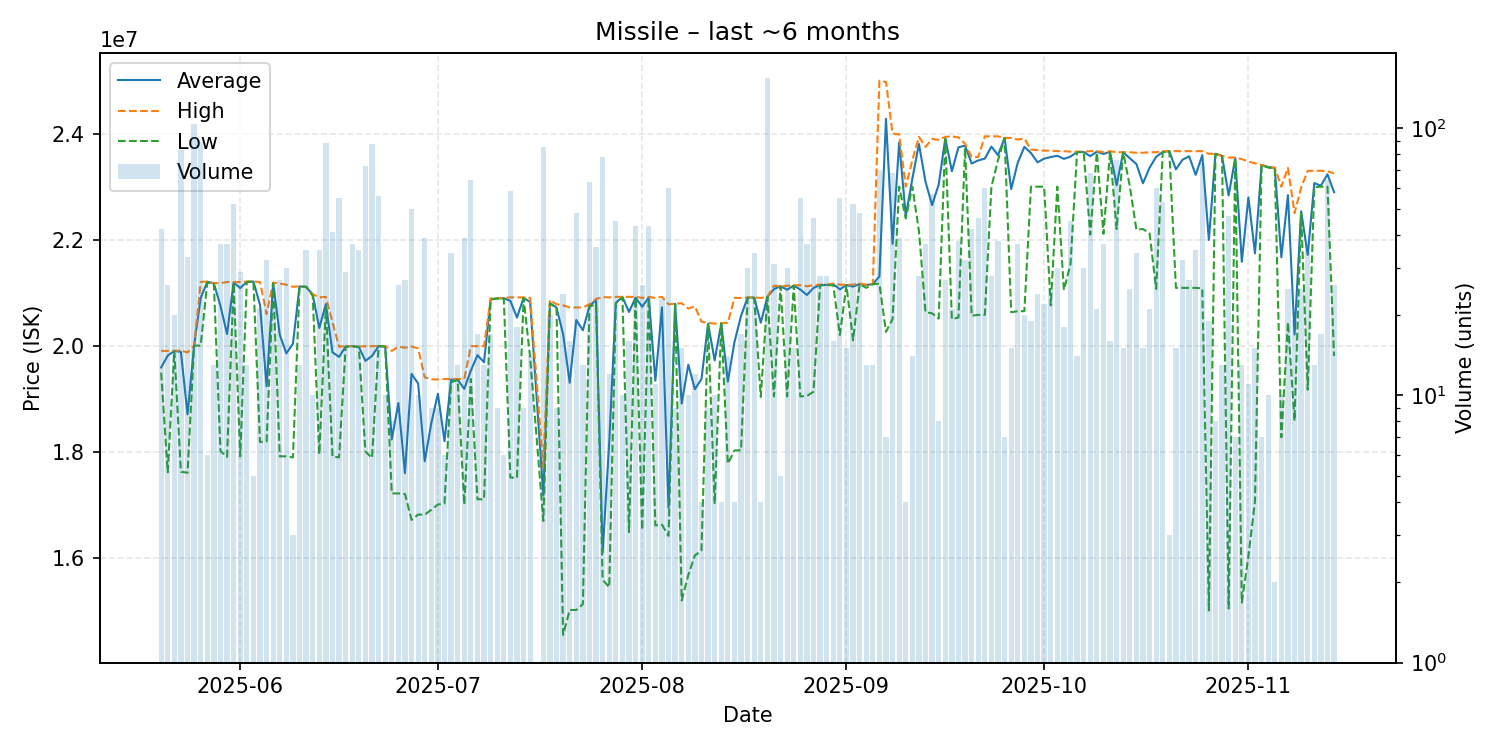

Source data for this figure (header and first rows):
date, average, highest, lowest, order_count, volume
2025-05-20, 19587619, 19900000, 19490000, 6, 42
2025-05-21, 19811923, 19900000, 17610000, 9, 26
2025-05-22, 19900000, 19900000, 19900000, 2, 20
2025-05-23, 19881687, 19910000, 17620000, 11, 83
2025-05-24, 18701515, 19870000, 17600000, 9, 33
2025-05-25, 20000000, 20000000, 20000000, 13, 104
2025-05-26, 20900337, 21200000, 20000000, 12, 89
2025-05-27, 21203333, 21210000, 21190000, 5, 6
2025-05-28, 21176154, 21180000, 21170000, 4, 13
2025-05-29, 20750270, 21180000, 18010000, 16, 37
2025-05-30, 20217838, 21200000, 17900000, 8, 37
2025-05-31, 21192115, 21200000, 21180000, 7, 52
2025-06-01, 21086552, 21200000, 17910000, 6, 29
2025-06-02, 21200769, 21210000, 21200000, 6, 13
2025-06-03, 21210000, 21210000, 21210000, 3, 5
2025-06-04, 20771429, 21200000, 18180000, 6, 21
2025-06-05, 19232500, 20595000, 18190000, 7, 32
2025-06-06, 21181200, 21190000, 21180000, 9, 25
2025-06-07, 20204444, 21170000, 17910000, 13, 27
2025-06-08, 19852667, 21150000, 17910000, 12, 30
2025-06-09, 20036667, 21110000, 17890000, 2, 3
2025-06-10, 21117692, 21120000, 21110000, 5, 13
2025-06-11, 21110000, 21110000, 21110000, 2, 35
2025-06-12, 20964000, 20970000, 20940000, 4, 10
2025-06-13, 20332571, 20910000, 17950000, 14, 35
2025-06-14, 20785568, 20920000, 20740000, 11, 88
2025-06-15, 19872683, 20440000, 17905000, 14, 41
2025-06-16, 19786545, 19980000, 17890000, 16, 55
2025-06-17, 19982759, 19990000, 19980000, 10, 29
2025-06-18, 19990000, 19990000, 19990000, 6, 37
2025-06-19, 19978286, 19980000, 19970000, 10, 35
2025-06-20, 19712083, 19990000, 18000000, 12, 72
2025-06-21, 19804828, 19990000, 17880000, 13, 87
2025-06-22, 19990000, 19990000, 19990000, 6, 56
2025-06-23, 19986000, 19990000, 19980000, 5, 10
2025-06-24, 18228750, 19900000, 17210000, 3, 8
2025-06-25, 18916923, 19980000, 17210000, 6, 26
2025-06-26, 17592593, 19960000, 17200000, 5, 27
2025-06-27, 19465600, 19980000, 16710000, 20, 50
2025-06-28, 19285000, 19950000, 16810000, 7, 10
2025-06-29, 17816154, 19400000, 16810000, 7, 39
2025-06-30, 18536667, 19365000, 16900000, 5, 9
2025-07-01, 19091111, 19360000, 17000000, 7, 9
2025-07-02, 18195000, 19370000, 17020000, 4, 6
2025-07-03, 19357647, 19370000, 19310000, 10, 34
2025-07-04, 19356154, 19370000, 19350000, 10, 13
2025-07-05, 19184103, 19370000, 17000000, 9, 39
2025-07-06, 19526094, 19990000, 19370000, 15, 64
2025-07-07, 19820000, 19990000, 17100000, 9, 17
2025-07-08, 19686154, 19990000, 17100000, 8, 13
2025-07-09, 20878235, 20890000, 20870000, 8, 17
2025-07-10, 20890000, 20890000, 20890000, 9, 9
2025-07-11, 20895000, 20900000, 20890000, 5, 6
2025-07-12, 20843621, 20910000, 17510000, 13, 58
2025-07-13, 20530000, 20910000, 17505000, 8, 18
2025-07-14, 20901111, 20910000, 20900000, 5, 9
2025-07-15, 20822143, 20900000, 19770000, 6, 14
2025-07-17, 17170000, 17700000, 16690000, 8, 85
2025-07-18, 20804000, 20860000, 20800000, 6, 20
2025-07-19, 20717778, 20780000, 20700000, 3, 9
... 118 more rows
